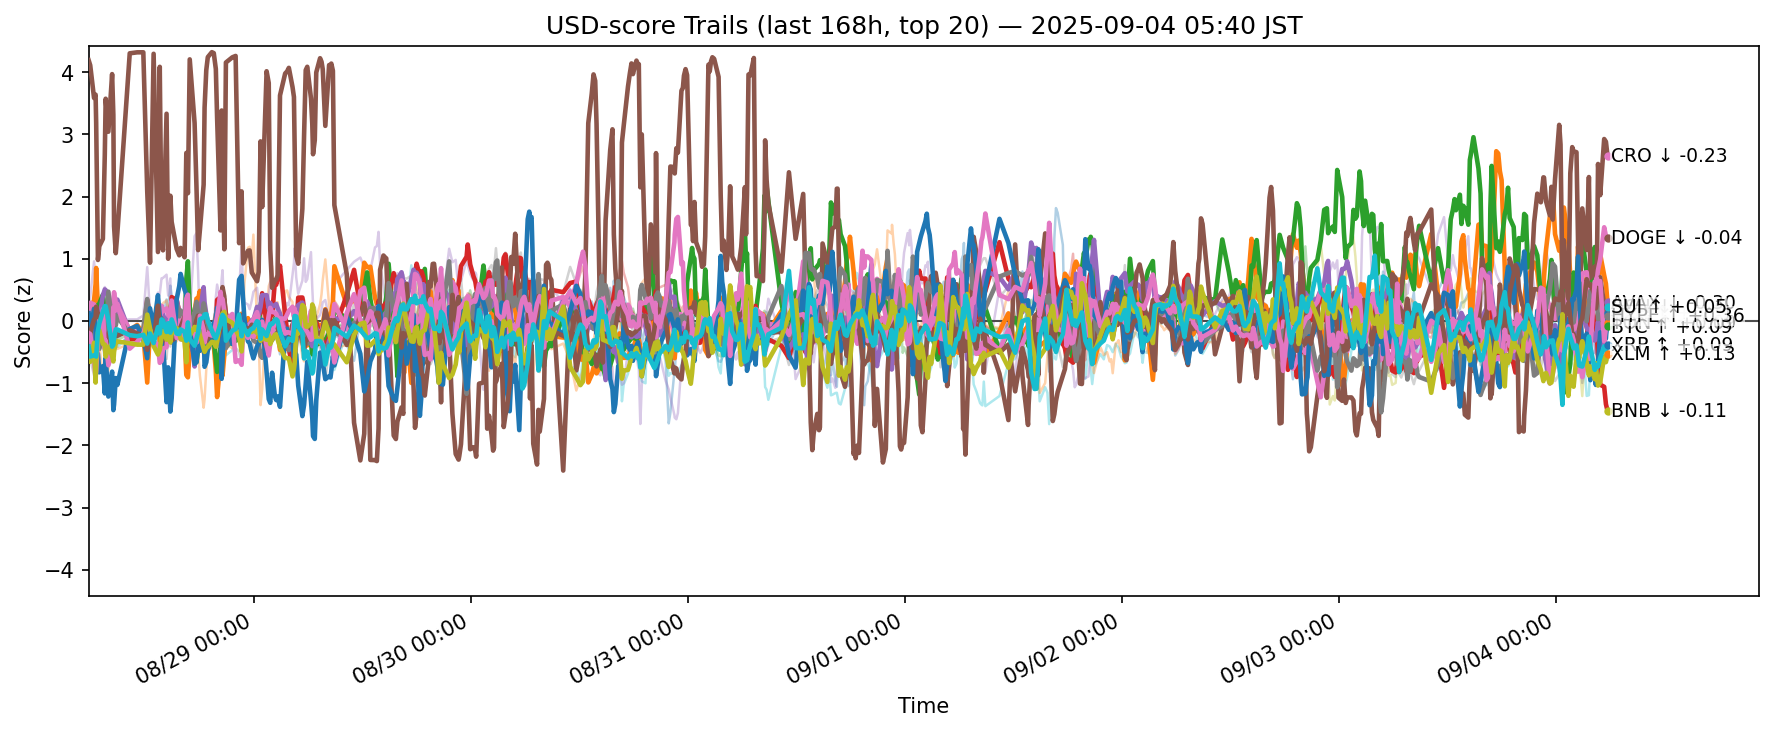

Source data for this figure (header and first rows):
ts, side, symbol, score
2025-08-27 20:40:14.295485+00:00, usd, ADA, -0.2873
2025-08-27 20:40:14.295485+00:00, usd, AVAX, 0.1145
2025-08-27 20:40:14.295485+00:00, usd, BCH, -0.003732
2025-08-27 20:40:14.295485+00:00, usd, BNB, -0.2533
2025-08-27 20:40:14.295485+00:00, usd, BTC, -0.2532
2025-08-27 20:40:14.295485+00:00, usd, CRO, 4.191
2025-08-27 20:40:14.295485+00:00, usd, DOGE, 0.04841
2025-08-27 20:40:14.295485+00:00, usd, ETH, -0.1455
2025-08-27 20:40:14.295485+00:00, usd, HBAR, -0.4101
2025-08-27 20:40:14.295485+00:00, usd, HYPE, 0.1237
2025-08-27 20:40:14.295485+00:00, usd, LINK, -0.5624
2025-08-27 20:40:14.295485+00:00, usd, LTC, -0.3116
2025-08-27 20:40:14.295485+00:00, usd, SHIB, -0.2319
2025-08-27 20:40:14.295485+00:00, usd, SOL, 0.124
2025-08-27 20:40:14.295485+00:00, usd, SUI, -0.2986
2025-08-27 20:40:14.295485+00:00, usd, TON, -0.1933
2025-08-27 20:40:14.295485+00:00, usd, TRX, -0.4163
2025-08-27 20:40:14.295485+00:00, usd, UNI, -0.2883
2025-08-27 20:40:14.295485+00:00, usd, XLM, -0.5891
2025-08-27 20:40:14.295485+00:00, usd, XRP, -0.411
2025-08-27 20:50:32.233708+00:00, usd, ADA, -0.3059
2025-08-27 20:50:32.233708+00:00, usd, AVAX, 0.2127
2025-08-27 20:50:32.233708+00:00, usd, BCH, -0.05744
2025-08-27 20:50:32.233708+00:00, usd, BNB, -0.2757
2025-08-27 20:50:32.233708+00:00, usd, BTC, -0.2849
2025-08-27 20:50:32.233708+00:00, usd, CRO, 4.111
2025-08-27 20:50:32.233708+00:00, usd, DOGE, 0.2922
2025-08-27 20:50:32.233708+00:00, usd, ETH, -0.2011
2025-08-27 20:50:32.233708+00:00, usd, HBAR, -0.2931
2025-08-27 20:50:32.233708+00:00, usd, HYPE, -0.1519
2025-08-27 20:50:32.233708+00:00, usd, LINK, -0.4335
2025-08-27 20:50:32.233708+00:00, usd, LTC, -0.3449
2025-08-27 20:50:32.233708+00:00, usd, SHIB, -0.2484
2025-08-27 20:50:32.233708+00:00, usd, SOL, 0.3801
2025-08-27 20:50:32.233708+00:00, usd, SUI, -0.1881
2025-08-27 20:50:32.233708+00:00, usd, TON, -0.2112
2025-08-27 20:50:32.233708+00:00, usd, TRX, -0.6159
2025-08-27 20:50:32.233708+00:00, usd, UNI, -0.2062
2025-08-27 20:50:32.233708+00:00, usd, XLM, -0.6578
2025-08-27 20:50:32.233708+00:00, usd, XRP, -0.5734
2025-08-27 21:15:55.199173+00:00, usd, ADA, -0.2775
2025-08-27 21:15:55.199173+00:00, usd, AVAX, 0.3285
2025-08-27 21:15:55.199173+00:00, usd, BCH, -0.2566
2025-08-27 21:15:55.199173+00:00, usd, BNB, -0.5319
2025-08-27 21:15:55.199173+00:00, usd, BTC, -0.5778
2025-08-27 21:15:55.199173+00:00, usd, CRO, 3.585
2025-08-27 21:15:55.199173+00:00, usd, DOGE, 0.2658
2025-08-27 21:15:55.199173+00:00, usd, ETH, -0.6198
2025-08-27 21:15:55.199173+00:00, usd, HBAR, -0.1762
2025-08-27 21:15:55.199173+00:00, usd, HYPE, 0.1952
2025-08-27 21:15:55.199173+00:00, usd, LINK, -0.1558
2025-08-27 21:15:55.199173+00:00, usd, LTC, -0.183
2025-08-27 21:15:55.199173+00:00, usd, SHIB, -0.0363
2025-08-27 21:15:55.199173+00:00, usd, SOL, 0.9575
2025-08-27 21:15:55.199173+00:00, usd, SUI, 0.02245
2025-08-27 21:15:55.199173+00:00, usd, TON, -0.655
2025-08-27 21:15:55.199173+00:00, usd, TRX, -0.8747
2025-08-27 21:15:55.199173+00:00, usd, UNI, -0.1601
2025-08-27 21:15:55.199173+00:00, usd, XLM, -0.3511
2025-08-27 21:15:55.199173+00:00, usd, XRP, -0.5521
... 12,400 more rows
